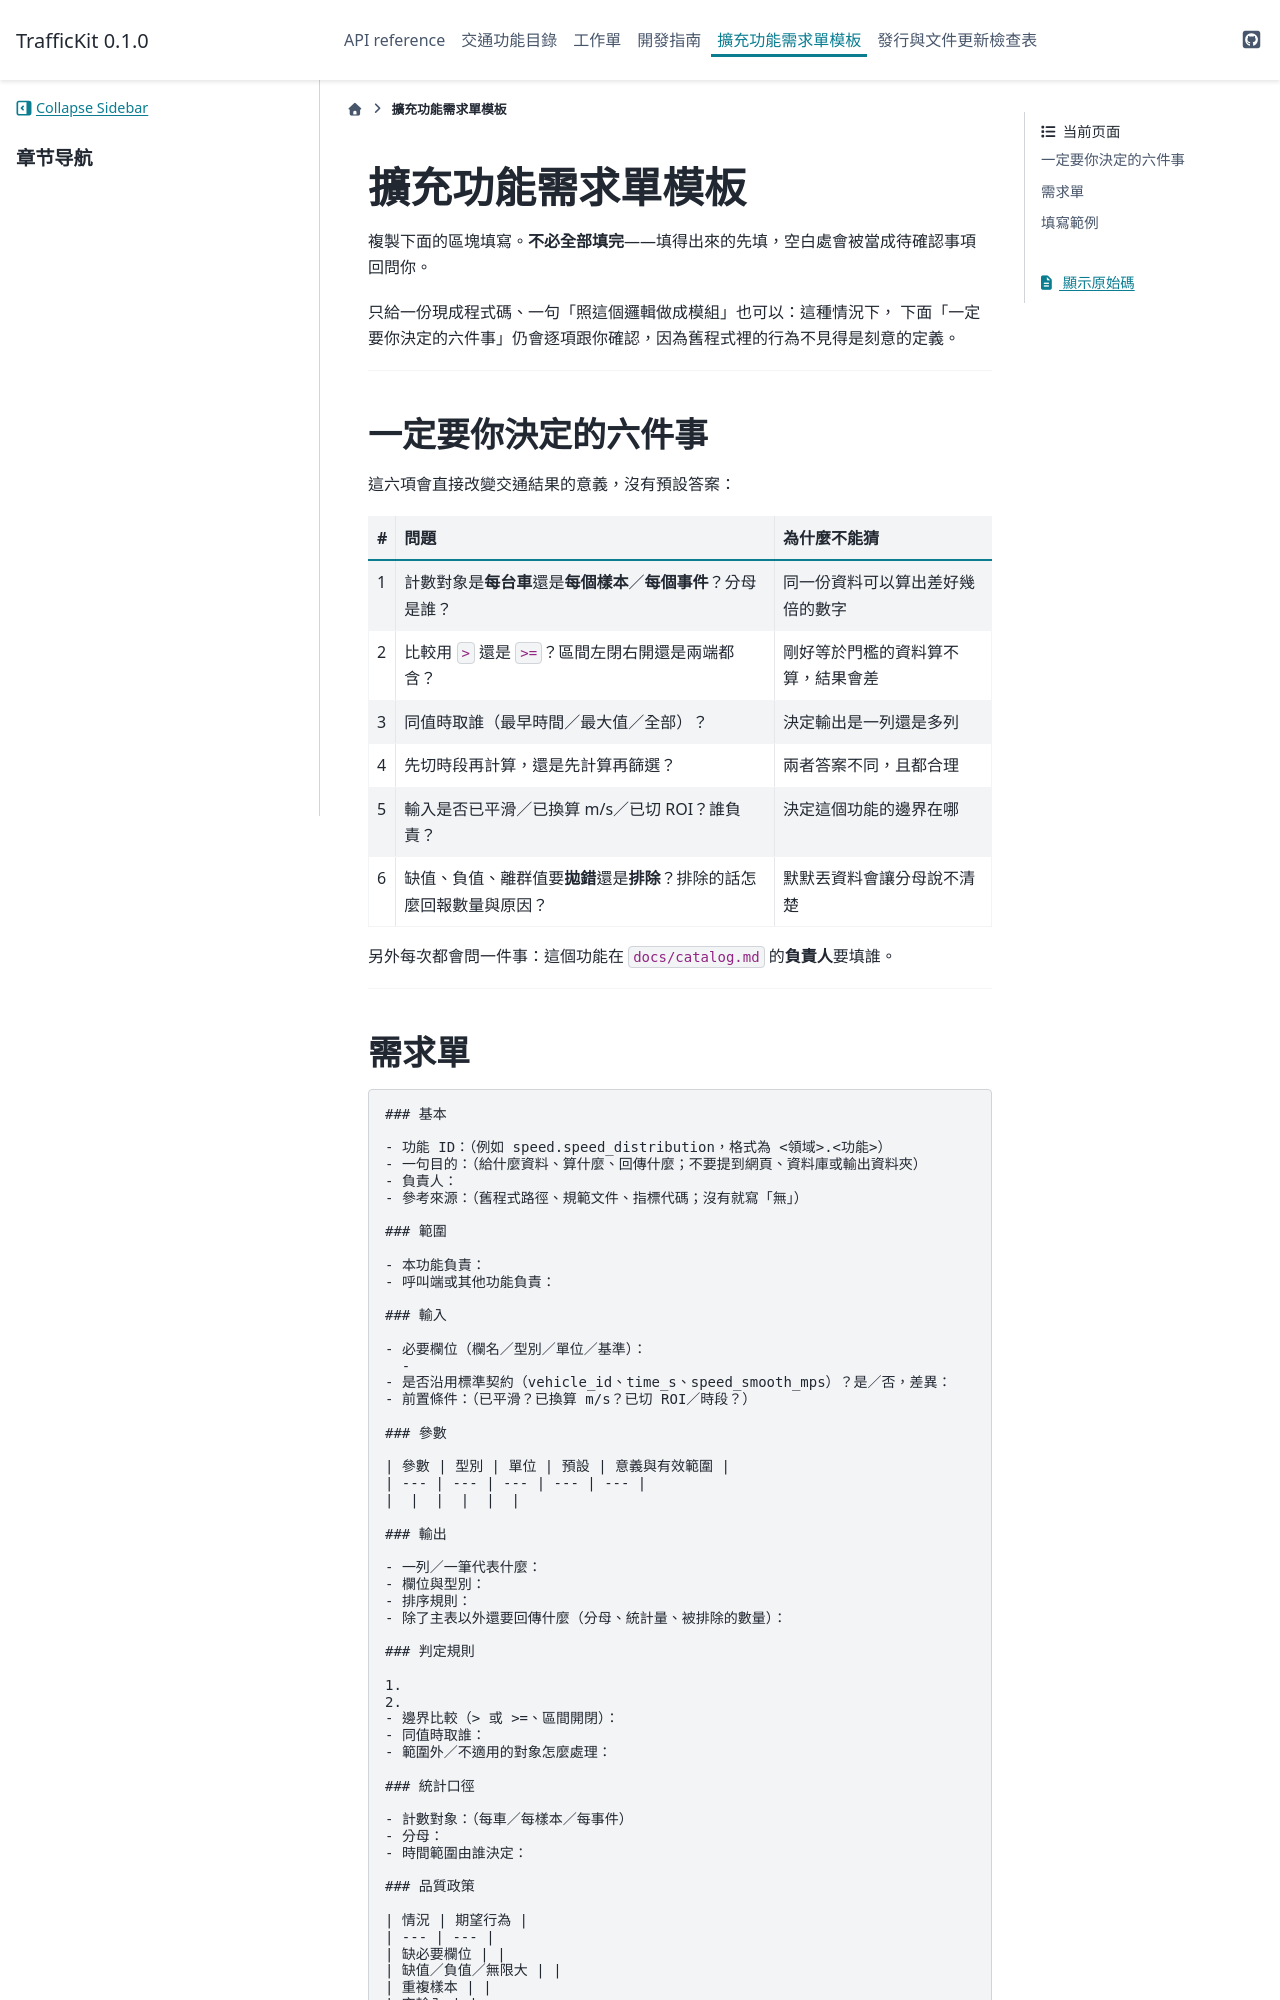

repository: YCkao5888/TrafficKit · page: 0.1.0/feature-request-template.html · generator: sphinx

# 擴充功能需求單模板

複製下面的區塊填寫。**不必全部填完**——填得出來的先填，空白處會被當成待確認事項回問你。

只給一份現成程式碼、一句「照這個邏輯做成模組」也可以：這種情況下，
下面「一定要你決定的六件事」仍會逐項跟你確認，因為舊程式裡的行為不見得是刻意的定義。

---

## 一定要你決定的六件事

這六項會直接改變交通結果的意義，沒有預設答案：

| # | 問題 | 為什麼不能猜 |
| --- | --- | --- |
| 1 | 計數對象是**每台車**還是**每個樣本**／**每個事件**？分母是誰？ | 同一份資料可以算出差好幾倍的數字 |
| 2 | 比較用 `>` 還是 `>=`？區間左閉右開還是兩端都含？ | 剛好等於門檻的資料算不算，結果會差 |
| 3 | 同值時取誰（最早時間／最大值／全部）？ | 決定輸出是一列還是多列 |
| 4 | 先切時段再計算，還是先計算再篩選？ | 兩者答案不同，且都合理 |
| 5 | 輸入是否已平滑／已換算 m/s／已切 ROI？誰負責？ | 決定這個功能的邊界在哪 |
| 6 | 缺值、負值、離群值要**拋錯**還是**排除**？排除的話怎麼回報數量與原因？ | 默默丟資料會讓分母說不清楚 |

另外每次都會問一件事：這個功能在 `docs/catalog.md` 的**負責人**要填誰。

---
